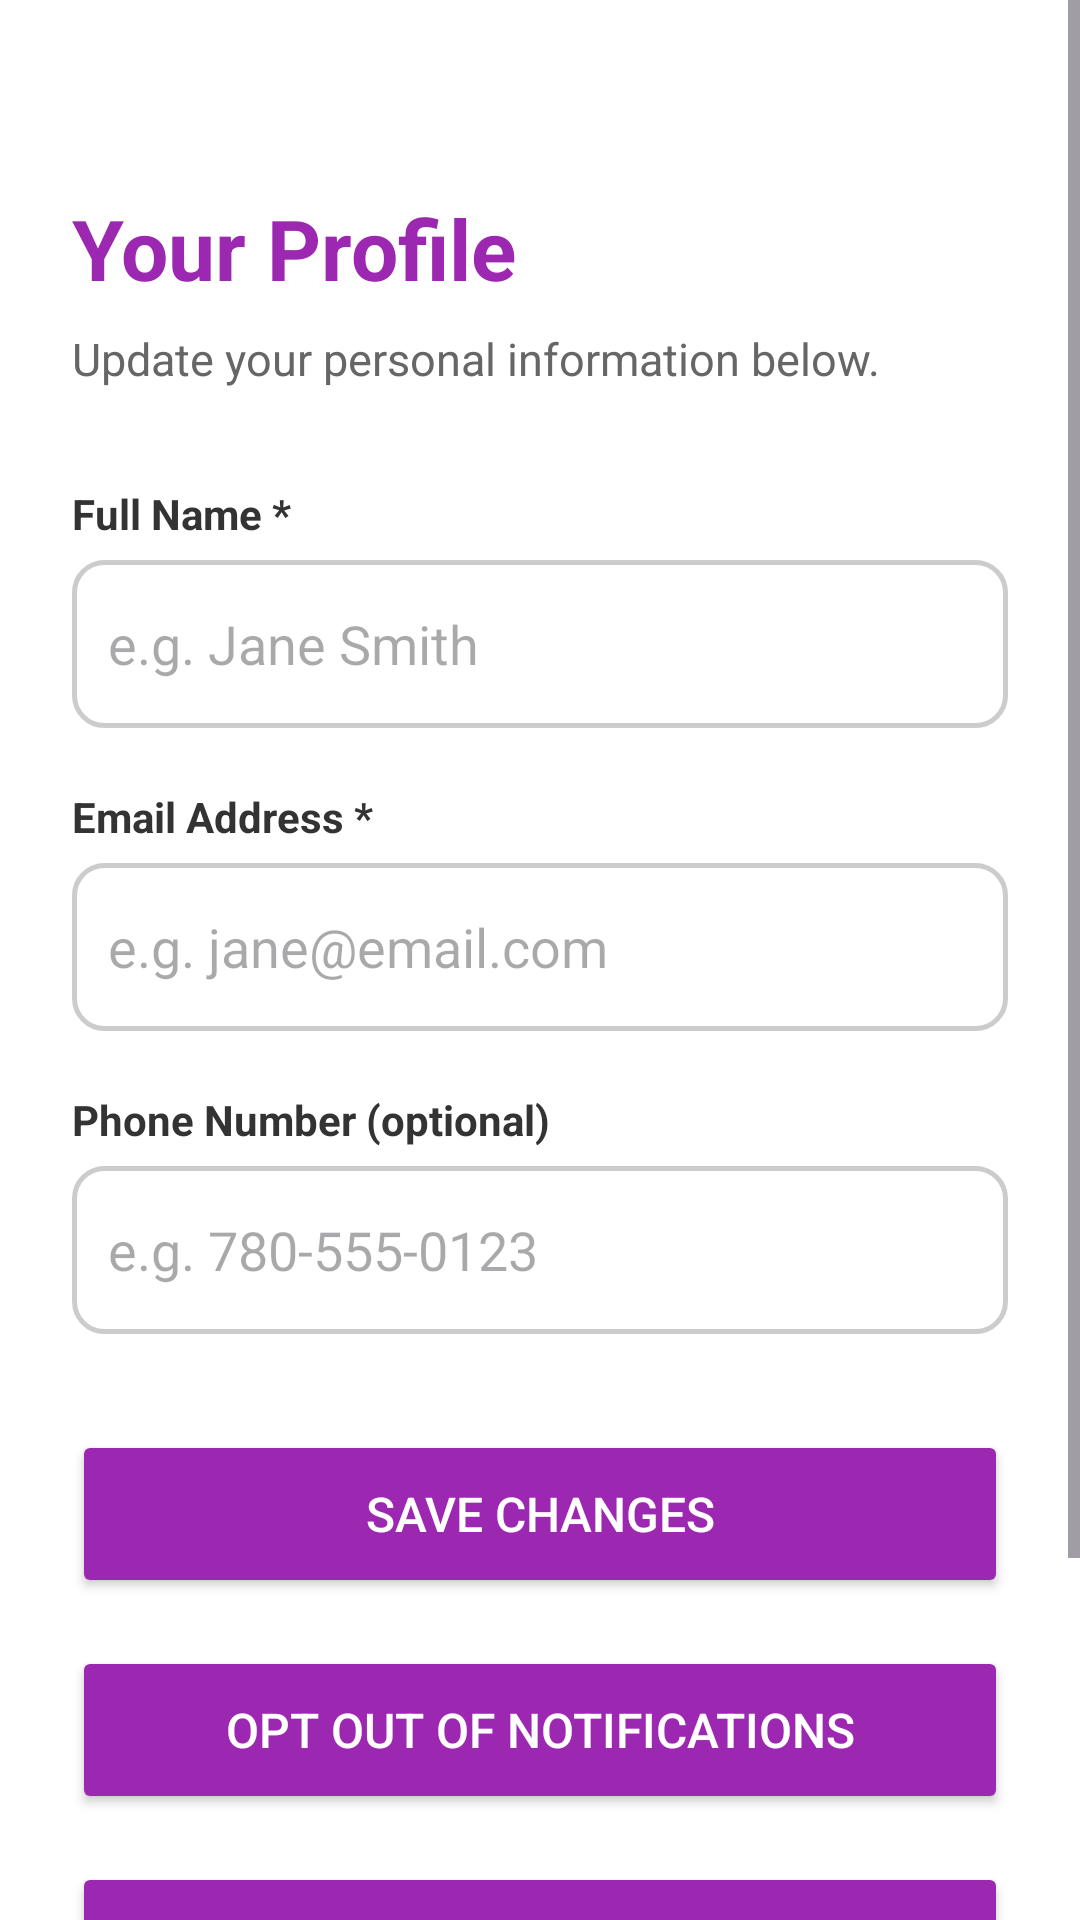

The Android layout XML behind this screen, and the referenced resources:
<!-- AndroidManifest.xml: application theme Theme.EventLotteryApp -->
<!-- res/layout/fragment_profile.xml -->
<?xml version="1.0" encoding="utf-8"?>
<ScrollView
    xmlns:android="http://schemas.android.com/apk/res/android"
    android:layout_width="match_parent"
    android:layout_height="match_parent"
    android:background="@color/color_background">

    <LinearLayout
        android:layout_width="match_parent"
        android:layout_height="wrap_content"
        android:orientation="vertical"
        android:padding="24dp">

        
        <TextView
            android:layout_width="wrap_content"
            android:layout_height="wrap_content"
            android:text="Your Profile"
            android:textSize="28sp"
            android:textStyle="bold"
            android:textColor="@color/color_primary"
            android:layout_marginTop="40dp"
            android:layout_marginBottom="8dp"/>

        
        <TextView
            android:layout_width="wrap_content"
            android:layout_height="wrap_content"
            android:text="Update your personal information below."
            android:textSize="15sp"
            android:textColor="#666666"
            android:layout_marginBottom="32dp"/>

        
        <TextView
            android:layout_width="wrap_content"
            android:layout_height="wrap_content"
            android:text="Full Name *"
            android:textSize="14sp"
            android:textColor="#333333"
            android:textStyle="bold"
            android:layout_marginBottom="6dp"/>

        <EditText
            android:id="@+id/editTextName"
            android:layout_width="match_parent"
            android:layout_height="56dp"
            android:hint="e.g. Jane Smith"
            android:inputType="textPersonName"
            android:padding="12dp"
            android:background="@drawable/rounded_input"
            android:layout_marginBottom="20dp"/>

        
        <TextView
            android:layout_width="wrap_content"
            android:layout_height="wrap_content"
            android:text="Email Address *"
            android:textSize="14sp"
            android:textColor="#333333"
            android:textStyle="bold"
            android:layout_marginBottom="6dp"/>

        <EditText
            android:id="@+id/editTextEmail"
            android:layout_width="match_parent"
            android:layout_height="56dp"
            android:hint="e.g. jane@email.com"
            android:inputType="textEmailAddress"
            android:padding="12dp"
            android:background="@drawable/rounded_input"
            android:layout_marginBottom="20dp"/>

        
        <TextView
            android:layout_width="wrap_content"
            android:layout_height="wrap_content"
            android:text="Phone Number (optional)"
            android:textSize="14sp"
            android:textColor="#333333"
            android:textStyle="bold"
            android:layout_marginBottom="6dp"/>

        <EditText
            android:id="@+id/editTextPhone"
            android:layout_width="match_parent"
            android:layout_height="56dp"
            android:hint="e.g. 780-555-0123"
            android:inputType="phone"
            android:padding="12dp"
            android:background="@drawable/rounded_input"
            android:layout_marginBottom="32dp"/>

        
        <Button
            android:id="@+id/buttonSaveProfile"
            android:layout_width="match_parent"
            android:layout_height="56dp"
            android:text="Save Changes"
            android:textSize="16sp"
            android:textColor="#FFFFFF"
            android:backgroundTint="@color/color_primary"
            android:layout_marginBottom="16dp"/>

        
        <Button
            android:id="@+id/buttonOptOutNotifications"
            android:layout_width="match_parent"
            android:layout_height="56dp"
            android:text="Opt Out of Notifications"
            android:textSize="16sp"
            android:textColor="#FFFFFF"
            android:backgroundTint="@color/color_primary"
            android:layout_marginBottom="16dp"/>

        
        <Button
            android:id="@+id/buttonEventHistory"
            android:layout_width="match_parent"
            android:layout_height="56dp"
            android:text="Event History"
            android:textSize="16sp"
            android:textColor="#FFFFFF"
            android:backgroundTint="@color/color_primary"
            android:layout_marginBottom="16dp"/>

        
        <Button
            android:id="@+id/buttonAdminPanel"
            android:layout_width="match_parent"
            android:layout_height="56dp"
            android:text="Admin Panel"
            android:textSize="16sp"
            android:textColor="#FFFFFF"
            android:backgroundTint="@color/color_primary"
            android:layout_marginBottom="16dp"
            android:visibility="gone"/>

        
        <Button
            android:id="@+id/buttonDeleteProfile"
            android:layout_width="match_parent"
            android:layout_height="56dp"
            android:text="Delete Profile"
            android:textSize="16sp"
            android:textColor="#FFFFFF"
            android:backgroundTint="#D32F2F"
            android:layout_marginBottom="16dp"/>

    </LinearLayout>
</ScrollView>
<!-- resources referenced by this layout -->
<resources>
  <color name="color_background">#FFFFFF</color>
  <color name="color_primary">#9C27B0</color>
  <!-- drawable rounded_input (drawable) -->
  <?xml version="1.0" encoding="utf-8"?>
  <shape xmlns:android="http://schemas.android.com/apk/res/android"
      android:shape="rectangle">
      <solid android:color="#FFFFFF"/>
      <stroke
          android:width="1.5dp"
          android:color="#CCCCCC"/>
      <corners android:radius="10dp"/>
  </shape>
  <style name="Theme.EventLotteryApp" parent="Base.Theme.EventLotteryApp" />
  <style name="Base.Theme.EventLotteryApp" parent="Theme.Material3.DayNight.NoActionBar">
          <item name="colorPrimary">@color/color_primary</item>
          <item name="colorOnPrimary">@color/color_on_primary</item>
          <item name="android:colorBackground">@color/color_background</item>
      </style>
  <color name="color_on_primary">#FFFFFF</color>
</resources>
